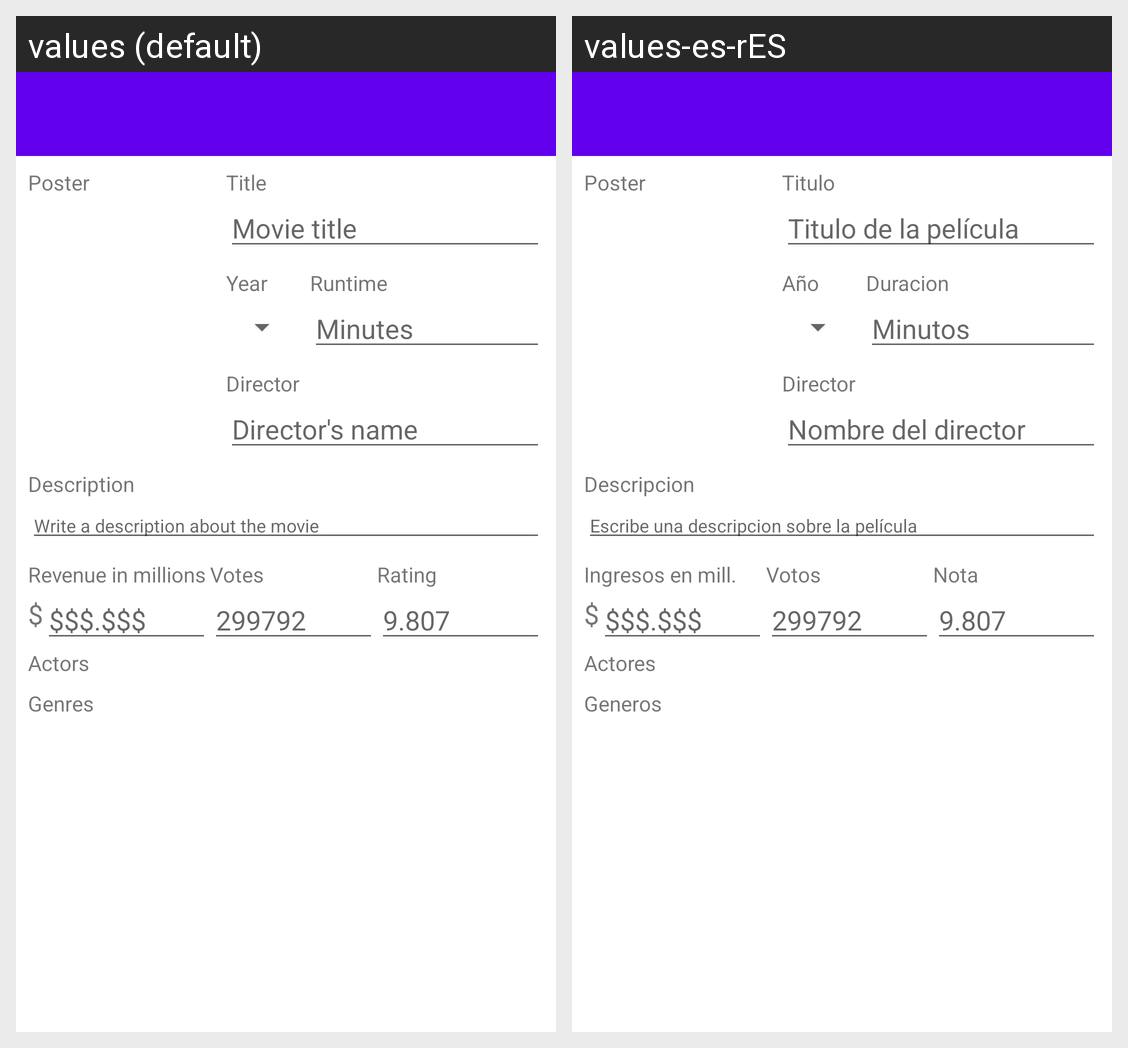

Strings drawn on this Android screen and how each of the app's shown locales translates them:
Android screen res/layout/activity_movie_editor.xml rendered under 2 locales, left to right: values (default), values-es-rES. Device: Nexus 5 (rendered at 1080×1920; each locale shown at half size, 540×960, under a caption strip naming it); theme Theme.MovieApp.
Strings drawn on this screen, with the default value and each locale's value (text and hints the layout hard-codes, and strings that could not be matched under every locale, appear in the picture but are not listed):

movie_poster
  values: Poster
  values-es-rES: Poster

movie_title
  values: Title
  values-es-rES: Titulo

movie_editor_title_hint
  values: Movie title
  values-es-rES: Titulo de la película

movie_year
  values: Year
  values-es-rES: Año

movie_runtime
  values: Runtime
  values-es-rES: Duracion

movie_editor_runtime_hint
  values: Minutes
  values-es-rES: Minutos

movie_director
  values: Director
  values-es-rES: Director

movie_editor_director_hint
  values: Director's name
  values-es-rES: Nombre del director

movie_description
  values: Description
  values-es-rES: Descripcion

movie_editor_description_hint
  values: Write a description about the movie
  values-es-rES: Escribe una descripcion sobre la película

movie_revenue
  values: Revenue in millions
  values-es-rES: Ingresos en mill.

movie_votes
  values: Votes
  values-es-rES: Votos

movie_rating
  values: Rating
  values-es-rES: Nota

movie_actors
  values: Actors
  values-es-rES: Actores

movie_genres
  values: Genres
  values-es-rES: Generos
